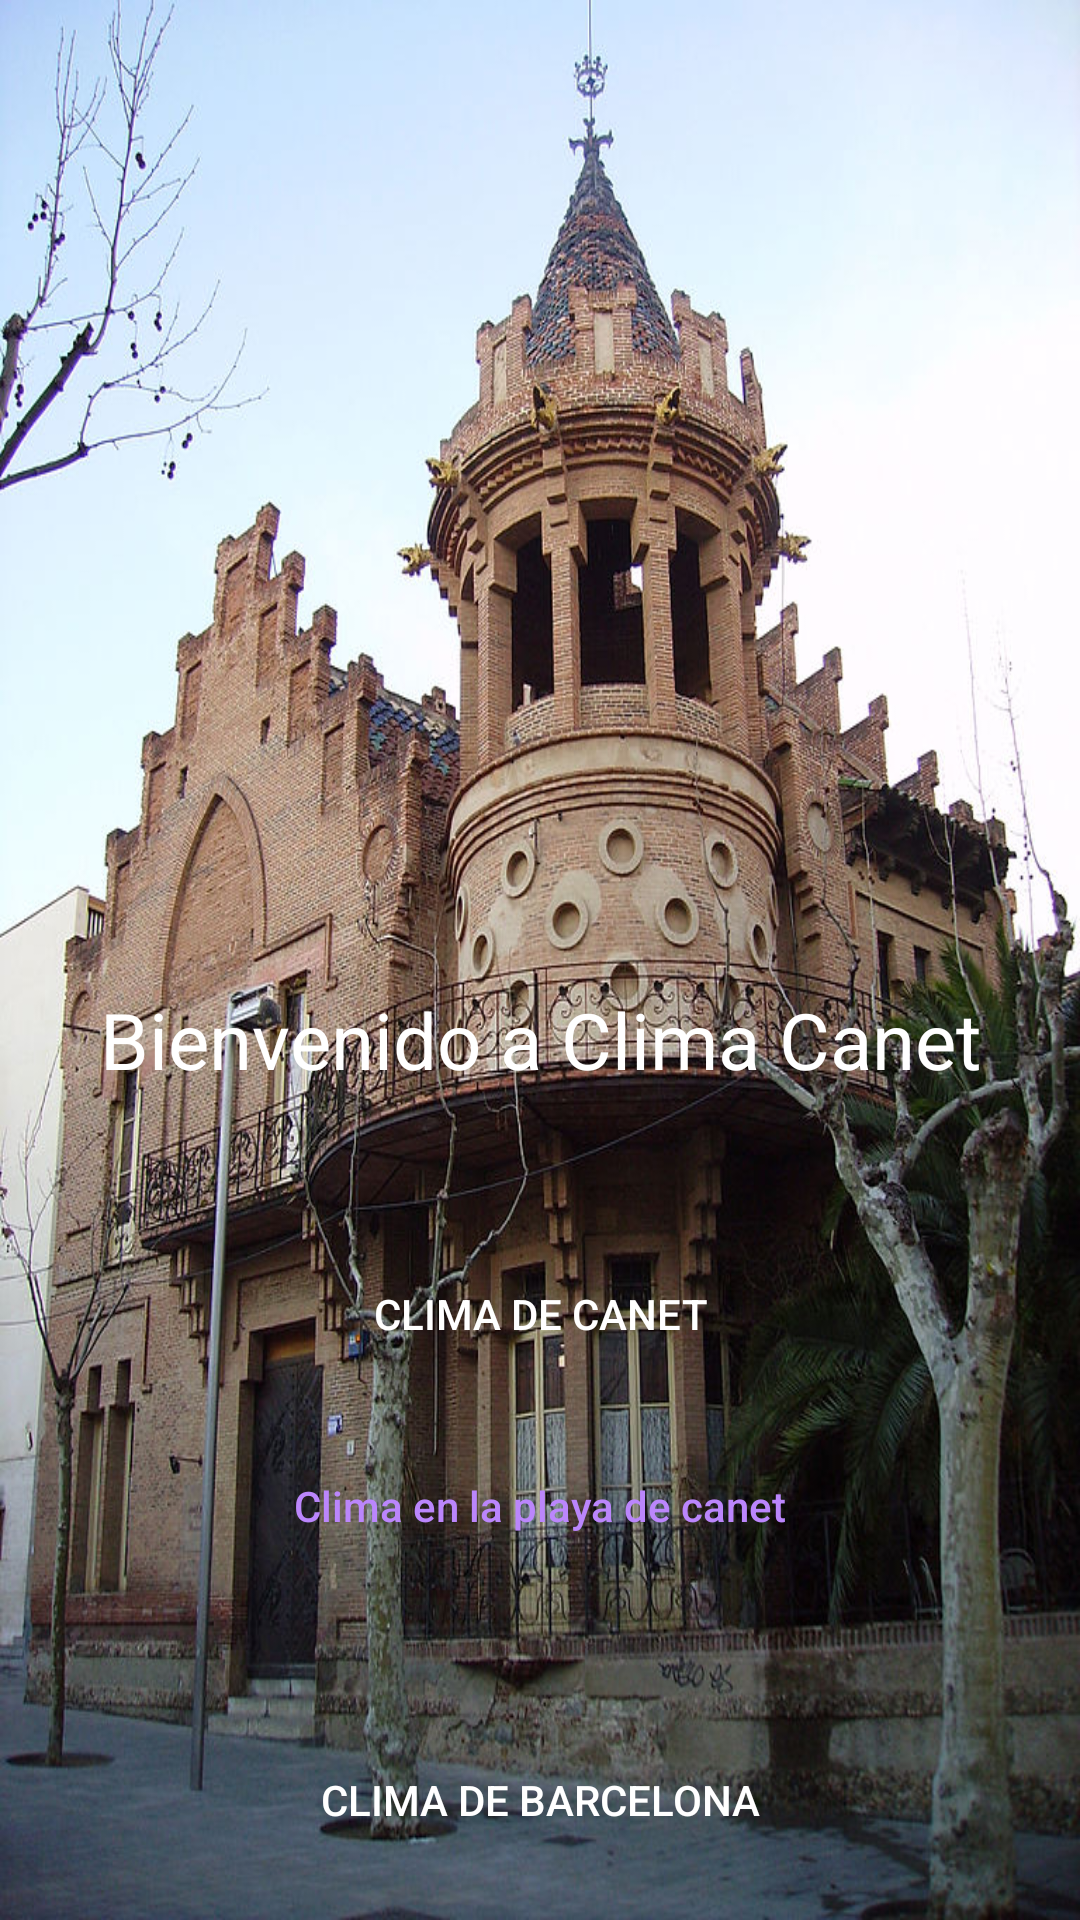

Reconstruct the res/layout file that produces this screen, plus the resources it refers to.
<!-- AndroidManifest.xml: application theme Theme.ClimaCanet -->
<!-- res/layout/activity_ciudades.xml -->
<?xml version="1.0" encoding="utf-8"?>
<androidx.constraintlayout.widget.ConstraintLayout xmlns:android="http://schemas.android.com/apk/res/android"
    xmlns:app="http://schemas.android.com/apk/res-auto"
    xmlns:tools="http://schemas.android.com/tools"
    android:layout_width="match_parent"
    android:layout_height="match_parent"
    android:background="@drawable/home"
    tools:context=".Ciudades">

    <LinearLayout
        android:layout_width="match_parent"
        android:layout_height="wrap_content"
        android:layout_marginBottom="0dp"
        android:orientation="vertical"
        android:padding="@dimen/padding_default"
        app:layout_constraintBottom_toBottomOf="parent"
        app:layout_constraintEnd_toEndOf="parent"
        app:layout_constraintStart_toStartOf="parent">

        <TextView
            android:id="@+id/textView"
            android:layout_width="match_parent"
            android:layout_height="wrap_content"
            android:gravity="center_horizontal"
            android:text="@string/tv_welcome"
            android:textColor="@color/white"
            android:textSize="@dimen/default_welcome_size" />

        <Button
            android:id="@+id/btn_canet"
            style="@style/Widget.AppCompat.Button.Borderless"
            android:layout_width="match_parent"
            android:layout_height="wrap_content"
            android:layout_marginTop="@dimen/margin_button_default"
            android:text="@string/clima_de_canet"
            android:textColor="@color/white" />

        <Button
            android:id="@+id/btn_playa"
            style="@style/Widget.AppCompat.Button.Borderless"
            android:layout_width="match_parent"
            android:layout_height="wrap_content"
            android:layout_marginTop="@dimen/padding_default"
            android:text="@string/clima_en_la_playa_de_canet"
            android:textAllCaps="false"
            android:textColor="@color/purple_200" />

        <Button
            android:id="@+id/btn_bcn"
            style="@style/Widget.AppCompat.Button.Borderless"
            android:layout_width="match_parent"
            android:layout_height="wrap_content"
            android:layout_marginTop="@dimen/margin_button_default"
            android:text="@string/clima_de_barcelona"
            android:textColor="@color/white" />

    </LinearLayout>
</androidx.constraintlayout.widget.ConstraintLayout>
<!-- resources referenced by this layout -->
<resources>
  <dimen name="default_welcome_size">26sp</dimen>
  <dimen name="margin_button_default">50dp</dimen>
  <dimen name="padding_default">16dp</dimen>
  <!-- drawable home: jpg bitmap (drawable, 211831 bytes) -->
  <string name="clima_de_barcelona">Clima de Barcelona</string>
  <string name="clima_de_canet">Clima de Canet</string>
  <string name="clima_en_la_playa_de_canet">Clima en la playa de canet</string>
  <string name="tv_welcome">Bienvenido a Clima Canet</string>
  <style name="Theme.ClimaCanet" parent="Theme.MaterialComponents.DayNight.NoActionBar">
          
          <item name="colorPrimary">@color/purple_500</item>
          <item name="colorPrimaryVariant">@color/purple_700</item>
          <item name="colorOnPrimary">@color/white</item>
          
          <item name="colorSecondary">@color/teal_200</item>
          <item name="colorSecondaryVariant">@color/teal_700</item>
          <item name="colorOnSecondary">@color/black</item>
          
          <item name="android:statusBarColor" tools:targetApi="l">?attr/colorPrimaryVariant</item>
          
      </style>
  <!-- not gathered from this repository: default colours our renderer supplied (Android Studio template values) -->
  <color name="purple_200">#FFBB86FC</color>
  <color name="purple_500">#FF6200EE</color>
  <color name="purple_700">#FF3700B3</color>
  <color name="teal_200">#FF03DAC5</color>
  <color name="teal_700">#FF018786</color>
  <color name="black">#FF000000</color>
  <color name="white">#FFFFFFFF</color>
</resources>
